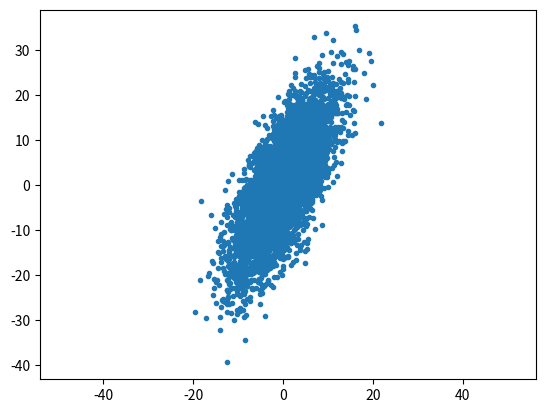

Write Python code to recreate this figure.
#
# random sampling of the electron phase space (tests...)
#

import numpy 
import matplotlib.pyplot as plt

# H
meanH = [0,0]
covH = [[10,50],[50,100]] # diagonal covariance, points lie on x or y-axis

x,xp = numpy.random.multivariate_normal(meanH,covH,5000).T


plt.plot(x,xp,'.')
plt.axis('equal')
plt.show()
